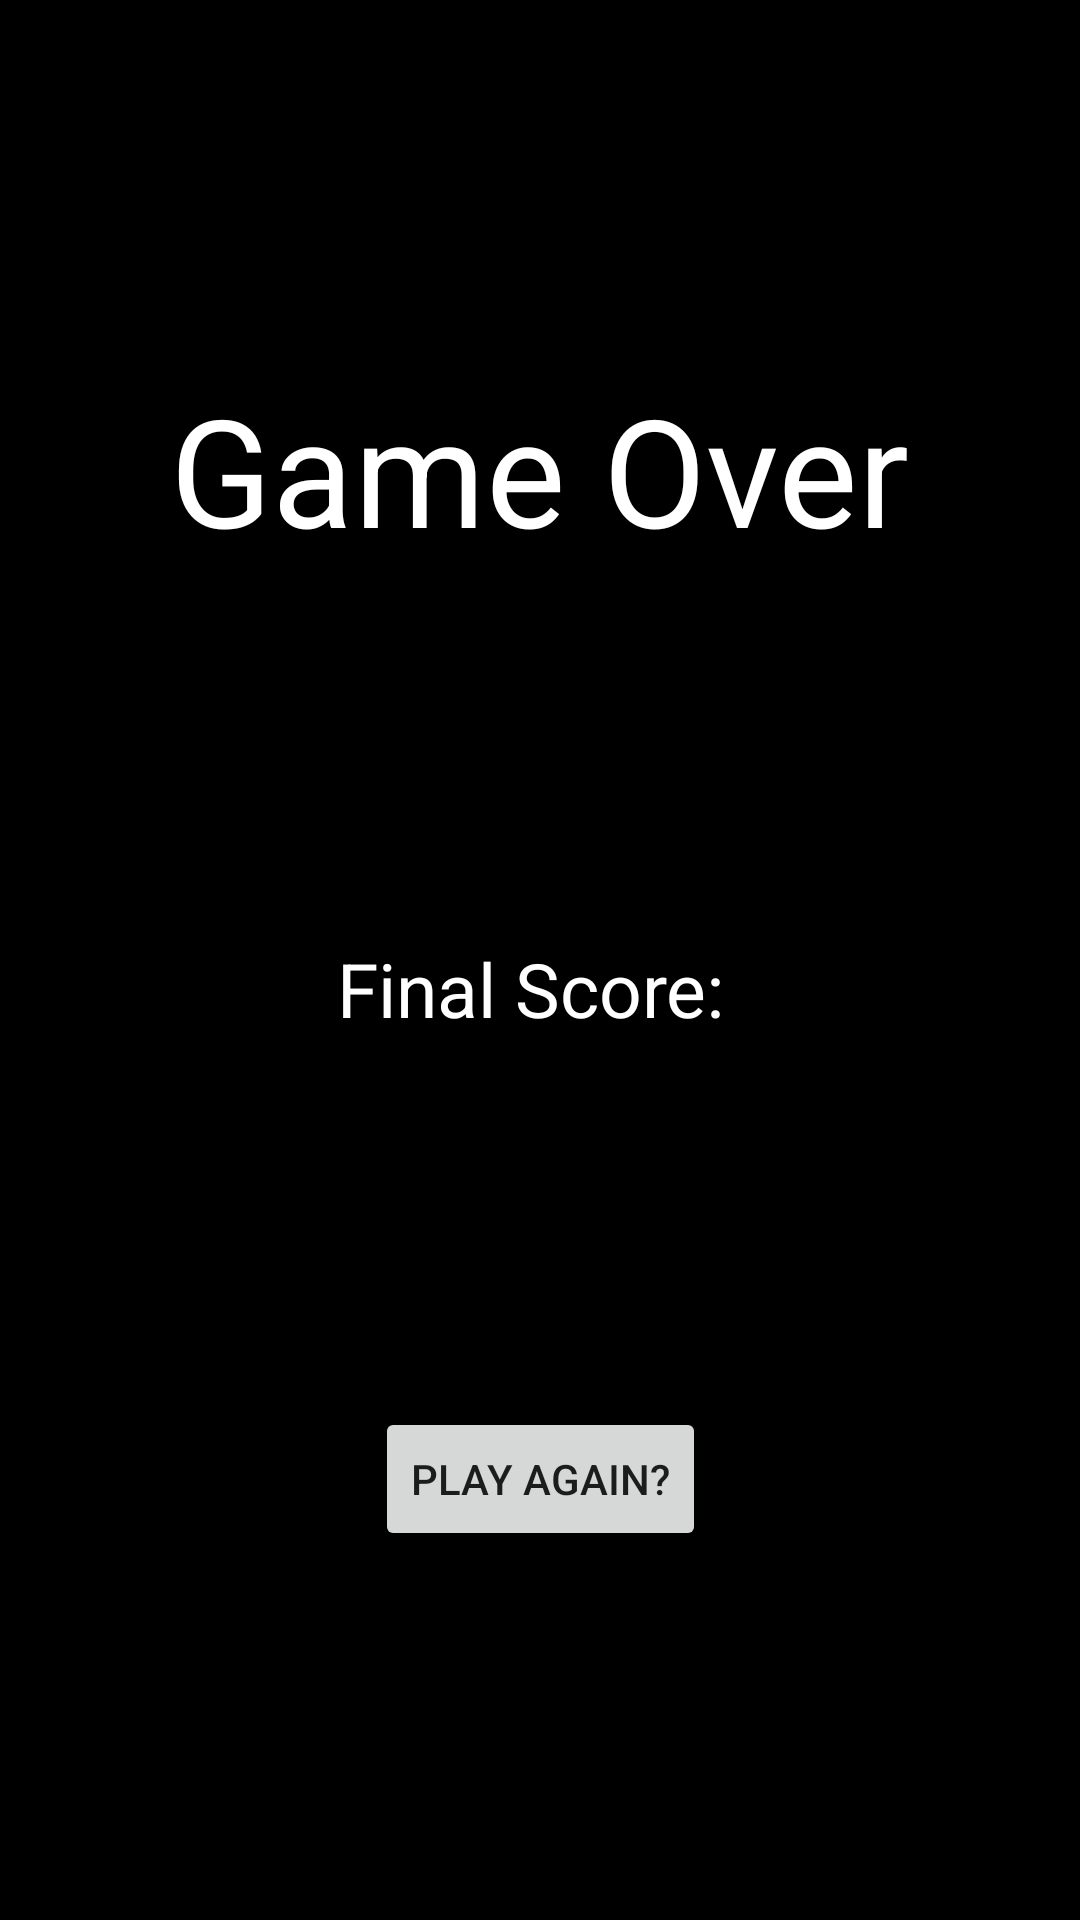

Produce the Android XML layout that renders to this screen, including the resource entries it uses.
<!-- AndroidManifest.xml: application theme Theme.MDAssignmentApp -->
<!-- res/layout/fragment_game_over.xml -->
<?xml version="1.0" encoding="utf-8"?>
<androidx.constraintlayout.widget.ConstraintLayout xmlns:android="http://schemas.android.com/apk/res/android"
    xmlns:app="http://schemas.android.com/apk/res-auto"
    xmlns:tools="http://schemas.android.com/tools"
    android:id="@+id/frameLayout7"
    android:layout_width="match_parent"
    android:layout_height="match_parent"
    android:background="@color/black"
    tools:context=".GameOverFragment">

    <TextView
        android:id="@+id/gameOverTextView"
        android:layout_width="wrap_content"
        android:layout_height="wrap_content"
        android:text="Game Over"
        android:textColor="@color/white"
        android:textSize="50sp"
        app:layout_constraintBottom_toTopOf="@+id/finalScoreTextView"
        app:layout_constraintEnd_toEndOf="parent"
        app:layout_constraintHorizontal_bias="0.5"
        app:layout_constraintStart_toStartOf="parent"
        app:layout_constraintTop_toTopOf="parent"
        app:layout_constraintVertical_bias="0.5" />

    <TextView
        android:id="@+id/finalScoreTextView"
        android:layout_width="wrap_content"
        android:layout_height="wrap_content"
        android:text="Final Score: "
        android:textColor="@color/white"
        android:textSize="25sp"
        app:layout_constraintBottom_toTopOf="@+id/playAgainButton"
        app:layout_constraintEnd_toEndOf="parent"
        app:layout_constraintHorizontal_bias="0.5"
        app:layout_constraintStart_toStartOf="parent"
        app:layout_constraintTop_toBottomOf="@+id/gameOverTextView"
        app:layout_constraintVertical_bias="0.5" />

    <Button
        android:id="@+id/playAgainButton"
        android:layout_width="wrap_content"
        android:layout_height="wrap_content"
        android:text="Play Again?"
        app:layout_constraintBottom_toBottomOf="parent"
        app:layout_constraintEnd_toEndOf="parent"
        app:layout_constraintHorizontal_bias="0.5"
        app:layout_constraintStart_toStartOf="parent"
        app:layout_constraintTop_toBottomOf="@+id/finalScoreTextView"
        app:layout_constraintVertical_bias="0.5" />
</androidx.constraintlayout.widget.ConstraintLayout>
<!-- resources referenced by this layout -->
<resources>
  <style name="Theme.MDAssignmentApp" parent="Theme.MaterialComponents.DayNight.DarkActionBar">
          
          <item name="colorPrimary">@color/purple_500</item>
          <item name="colorPrimaryVariant">@color/purple_700</item>
          <item name="colorOnPrimary">@color/white</item>
          
          <item name="colorSecondary">@color/teal_200</item>
          <item name="colorSecondaryVariant">@color/teal_700</item>
          <item name="colorOnSecondary">@color/black</item>
          
          <item name="android:statusBarColor">?attr/colorPrimaryVariant</item>
          
      </style>
  <!-- not gathered from this repository: default colours our renderer supplied (Android Studio template values) -->
  <color name="purple_500">#FF6200EE</color>
  <color name="purple_700">#FF3700B3</color>
  <color name="teal_200">#FF03DAC5</color>
  <color name="teal_700">#FF018786</color>
  <color name="black">#FF000000</color>
  <color name="white">#FFFFFFFF</color>
</resources>
